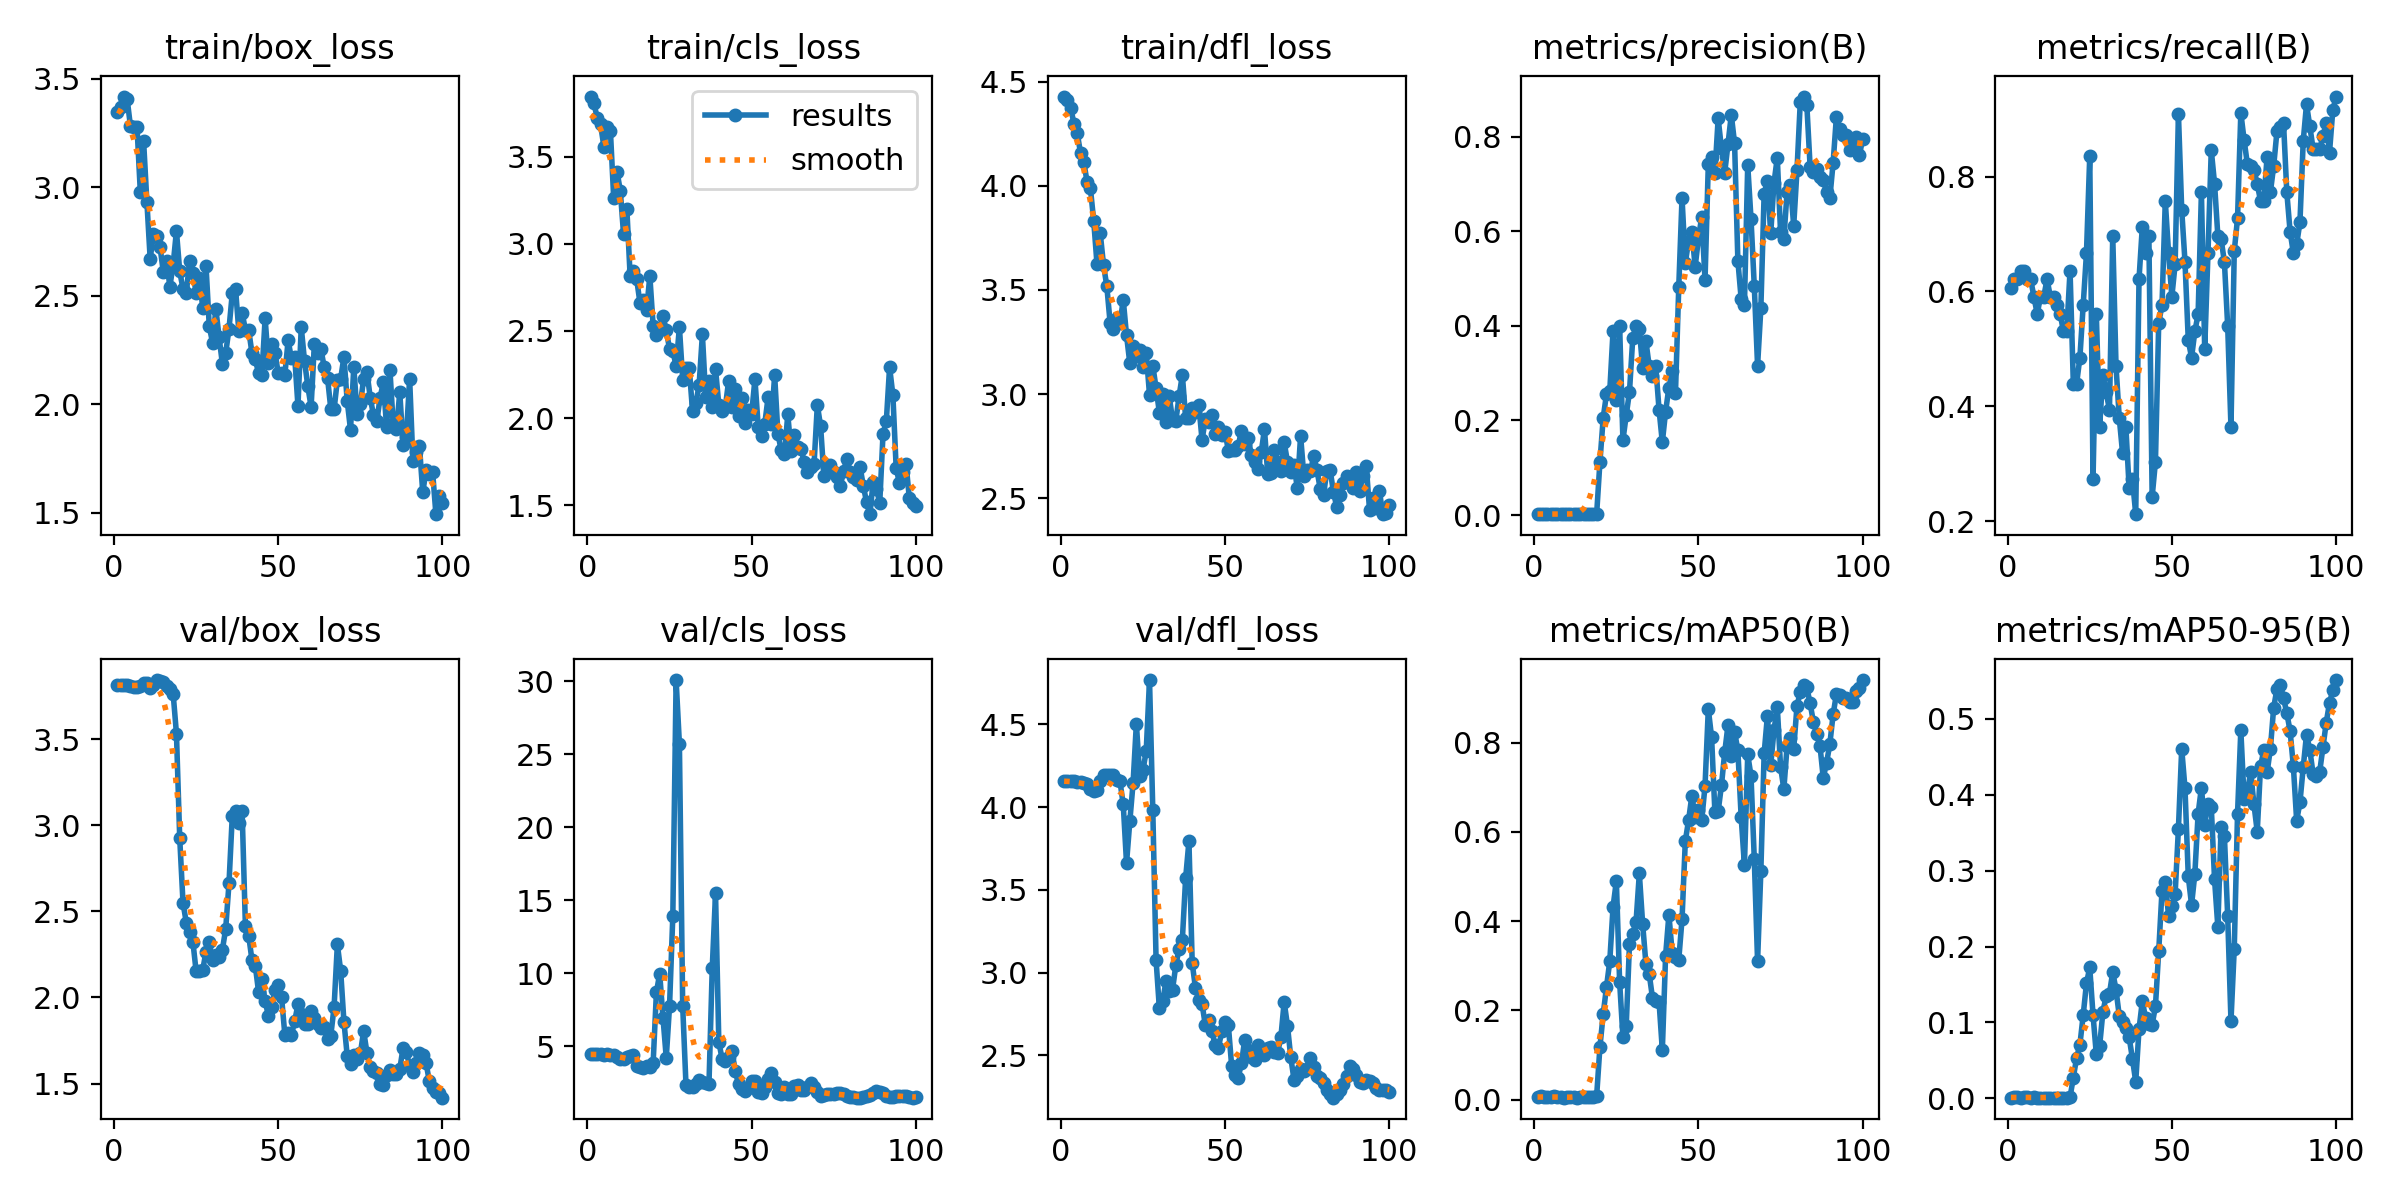

The table this chart was drawn from, first rows:
epoch, train/box_loss, train/cls_loss, train/dfl_loss, metrics/precision(B), metrics/recall(B), metrics/mAP50(B), metrics/mAP50-95(B), val/box_loss, val/cls_loss, val/dfl_loss, lr/pg0, lr/pg1, lr/pg2
1, 3.347, 3.845, 4.429, 0.00202, 0.6061, 0.00458, 0.00107, 3.816, 4.441, 4.159, 8e-05, 8e-05, 8e-05
2, 3.369, 3.805, 4.415, 0.00207, 0.6212, 0.00709, 0.00146, 3.816, 4.437, 4.159, 0.0001782, 0.0001782, 0.0001782
3, 3.417, 3.719, 4.375, 0.00207, 0.6212, 0.00545, 0.00145, 3.813, 4.44, 4.158, 0.0002745, 0.0002745, 0.0002745
4, 3.405, 3.685, 4.299, 0.00212, 0.6364, 0.00496, 0.00111, 3.813, 4.44, 4.157, 0.0003687, 0.0003687, 0.0003687
5, 3.28, 3.558, 4.252, 0.00212, 0.6364, 0.00544, 0.0012, 3.807, 4.395, 4.155, 0.000461, 0.000461, 0.000461
6, 3.277, 3.67, 4.157, 0.00207, 0.6212, 0.00706, 0.0017, 3.805, 4.431, 4.153, 0.0005513, 0.0005513, 0.0005513
7, 3.277, 3.646, 4.114, 0.00207, 0.6212, 0.00536, 0.00116, 3.803, 4.406, 4.149, 0.0006396, 0.0006396, 0.0006396
8, 2.978, 3.26, 4.017, 0.00197, 0.5909, 0.00639, 0.00139, 3.807, 4.366, 4.139, 0.0007259, 0.0007259, 0.0007259
9, 3.212, 3.414, 3.989, 0.00187, 0.5606, 0.0043, 0.00103, 3.824, 4.287, 4.109, 0.0008103, 0.0008103, 0.0008103
10, 2.933, 3.306, 3.834, 0.00197, 0.5909, 0.00472, 0.00099, 3.823, 4.115, 4.1, 0.0008927, 0.0008927, 0.0008927
11, 2.67, 3.054, 3.626, 0.00197, 0.5909, 0.00515, 0.00117, 3.796, 4.13, 4.105, 0.0009731, 0.0009731, 0.0009731
12, 2.784, 3.2, 3.772, 0.00207, 0.6212, 0.00476, 0.00099, 3.813, 4.262, 4.16, 0.001051, 0.001051, 0.001051
13, 2.773, 2.815, 3.619, 0.00197, 0.5909, 0.00414, 0.00096, 3.843, 4.301, 4.192, 0.001128, 0.001128, 0.001128
14, 2.725, 2.843, 3.518, 0.00197, 0.5909, 0.00477, 0.00106, 3.838, 4.385, 4.193, 0.001202, 0.001202, 0.001202
15, 2.609, 2.796, 3.343, 0.00192, 0.5758, 0.00472, 0.00104, 3.829, 3.654, 4.197, 0.001275, 0.001275, 0.001275
16, 2.659, 2.66, 3.315, 0.00187, 0.5606, 0.00478, 0.00106, 3.81, 3.594, 4.194, 0.001345, 0.001345, 0.001345
17, 2.542, 2.678, 3.364, 0.00177, 0.5303, 0.00478, 0.00103, 3.792, 3.529, 4.165, 0.001414, 0.001414, 0.001414
18, 2.644, 2.618, 3.34, 0.00177, 0.5303, 0.00466, 0.001, 3.763, 3.609, 4.156, 0.00148, 0.00148, 0.00148
19, 2.798, 2.815, 3.453, 0.00212, 0.6364, 0.00776, 0.00157, 3.532, 3.562, 4.017, 0.001545, 0.001545, 0.001545
20, 2.612, 2.531, 3.282, 0.112, 0.4394, 0.1178, 0.0274, 2.924, 3.818, 3.661, 0.001608, 0.001608, 0.001608
21, 2.532, 2.477, 3.149, 0.2055, 0.4394, 0.1915, 0.05345, 2.549, 8.681, 3.913, 0.001604, 0.001604, 0.001604
22, 2.511, 2.516, 3.23, 0.2558, 0.4849, 0.2522, 0.07069, 2.434, 9.969, 4.147, 0.001604, 0.001604, 0.001604
23, 2.662, 2.586, 3.181, 0.2628, 0.5758, 0.3102, 0.1095, 2.379, 6.947, 4.506, 0.001584, 0.001584, 0.001584
24, 2.606, 2.504, 3.213, 0.3896, 0.6667, 0.4321, 0.1515, 2.324, 4.199, 4.191, 0.001564, 0.001564, 0.001564
25, 2.512, 2.397, 3.13, 0.2428, 0.8357, 0.4894, 0.1724, 2.151, 7.753, 4.222, 0.001545, 0.001545, 0.001545
26, 2.582, 2.386, 3.196, 0.4, 0.2727, 0.2635, 0.1098, 2.154, 13.95, 4.341, 0.001525, 0.001525, 0.001525
27, 2.444, 2.299, 2.997, 0.1581, 0.5606, 0.1404, 0.058, 2.159, 30.09, 4.769, 0.001505, 0.001505, 0.001505
28, 2.639, 2.523, 3.137, 0.2105, 0.3636, 0.1641, 0.06863, 2.266, 25.7, 3.982, 0.001485, 0.001485, 0.001485
29, 2.358, 2.222, 3.029, 0.2606, 0.4546, 0.348, 0.1137, 2.32, 7.744, 3.074, 0.001465, 0.001465, 0.001465
30, 2.283, 2.287, 2.911, 0.3744, 0.4242, 0.3719, 0.1351, 2.217, 2.361, 2.783, 0.001446, 0.001446, 0.001446
31, 2.439, 2.288, 2.999, 0.4005, 0.3939, 0.3981, 0.138, 2.247, 2.21, 2.825, 0.001426, 0.001426, 0.001426
32, 2.308, 2.04, 2.867, 0.3935, 0.697, 0.5065, 0.1665, 2.234, 2.183, 2.946, 0.001406, 0.001406, 0.001406
33, 2.185, 2.085, 2.991, 0.3113, 0.4697, 0.3944, 0.1429, 2.278, 2.382, 2.887, 0.001386, 0.001386, 0.001386
34, 2.236, 2.191, 2.877, 0.3677, 0.3788, 0.3041, 0.1083, 2.399, 2.662, 2.895, 0.001366, 0.001366, 0.001366
35, 2.348, 2.48, 2.87, 0.3149, 0.3182, 0.2819, 0.1005, 2.663, 2.531, 3.043, 0.001347, 0.001347, 0.001347
36, 2.511, 2.122, 2.989, 0.2931, 0.3636, 0.2278, 0.09256, 3.054, 2.446, 3.145, 0.001327, 0.001327, 0.001327
37, 2.529, 2.211, 3.093, 0.3144, 0.2576, 0.2197, 0.08029, 3.085, 2.377, 3.199, 0.001307, 0.001307, 0.001307
38, 2.336, 2.066, 2.885, 0.2229, 0.2727, 0.2193, 0.05226, 3.012, 10.34, 3.571, 0.001287, 0.001287, 0.001287
39, 2.421, 2.281, 2.883, 0.1538, 0.2121, 0.1107, 0.0218, 3.08, 15.47, 3.793, 0.001267, 0.001267, 0.001267
40, 2.343, 2.078, 2.933, 0.2188, 0.6212, 0.3227, 0.09098, 2.415, 5.31, 3.057, 0.001248, 0.001248, 0.001248
41, 2.342, 2.038, 2.916, 0.2695, 0.7121, 0.4142, 0.1278, 2.358, 4.108, 2.904, 0.001228, 0.001228, 0.001228
42, 2.235, 2.066, 2.949, 0.3044, 0.6667, 0.3292, 0.1065, 2.215, 3.994, 2.835, 0.001208, 0.001208, 0.001208
43, 2.207, 2.215, 2.779, 0.2573, 0.697, 0.3186, 0.09749, 2.185, 4.233, 2.81, 0.001188, 0.001188, 0.001188
44, 2.144, 2.062, 2.88, 0.4815, 0.2424, 0.3129, 0.09719, 2.033, 4.658, 2.68, 0.001168, 0.001168, 0.001168
45, 2.133, 2.169, 2.866, 0.6705, 0.303, 0.404, 0.1212, 2.105, 3.32, 2.71, 0.001149, 0.001149, 0.001149
46, 2.396, 2.013, 2.901, 0.5329, 0.5454, 0.5794, 0.1939, 1.978, 2.375, 2.644, 0.001129, 0.001129, 0.001129
47, 2.192, 2.117, 2.81, 0.5795, 0.5758, 0.6262, 0.2734, 1.894, 2.077, 2.561, 0.001109, 0.001109, 0.001109
48, 2.277, 1.974, 2.843, 0.598, 0.7576, 0.6812, 0.2845, 1.943, 1.905, 2.546, 0.001089, 0.001089, 0.001089
49, 2.238, 2.05, 2.802, 0.5249, 0.6667, 0.6327, 0.2408, 2.041, 2.114, 2.645, 0.001069, 0.001069, 0.001069
50, 2.142, 2.026, 2.82, 0.5852, 0.5909, 0.6485, 0.2534, 2.072, 2.585, 2.698, 0.00105, 0.00105, 0.00105
51, 2.146, 2.224, 2.728, 0.6309, 0.6474, 0.6266, 0.2694, 2.003, 2.589, 2.681, 0.00103, 0.00103, 0.00103
52, 2.134, 1.951, 2.734, 0.497, 0.9091, 0.7024, 0.3553, 1.784, 1.832, 2.438, 0.00101, 0.00101, 0.00101
53, 2.294, 1.895, 2.731, 0.7413, 0.7424, 0.8751, 0.4605, 1.792, 1.787, 2.381, 0.0009902, 0.0009902, 0.0009902
54, 2.212, 1.969, 2.751, 0.7577, 0.6515, 0.8118, 0.4082, 1.78, 2.169, 2.362, 0.0009704, 0.0009704, 0.0009704
55, 2.22, 2.119, 2.825, 0.7224, 0.5151, 0.6452, 0.2924, 1.862, 2.763, 2.454, 0.0009506, 0.0009506, 0.0009506
56, 1.992, 1.969, 2.758, 0.8384, 0.4849, 0.6458, 0.2549, 1.959, 3.19, 2.594, 0.0009308, 0.0009308, 0.0009308
57, 2.355, 2.246, 2.791, 0.7751, 0.5303, 0.704, 0.2955, 1.904, 2.529, 2.532, 0.000911, 0.000911, 0.000911
58, 2.199, 1.91, 2.709, 0.7239, 0.5606, 0.7785, 0.3751, 1.844, 1.77, 2.488, 0.0008912, 0.0008912, 0.0008912
59, 2.083, 1.815, 2.672, 0.7845, 0.7724, 0.8391, 0.4092, 1.843, 1.704, 2.472, 0.0008714, 0.0008714, 0.0008714
60, 1.988, 1.795, 2.64, 0.846, 0.4993, 0.7695, 0.3604, 1.922, 2.168, 2.561, 0.0008516, 0.0008516, 0.0008516
... 40 more rows
